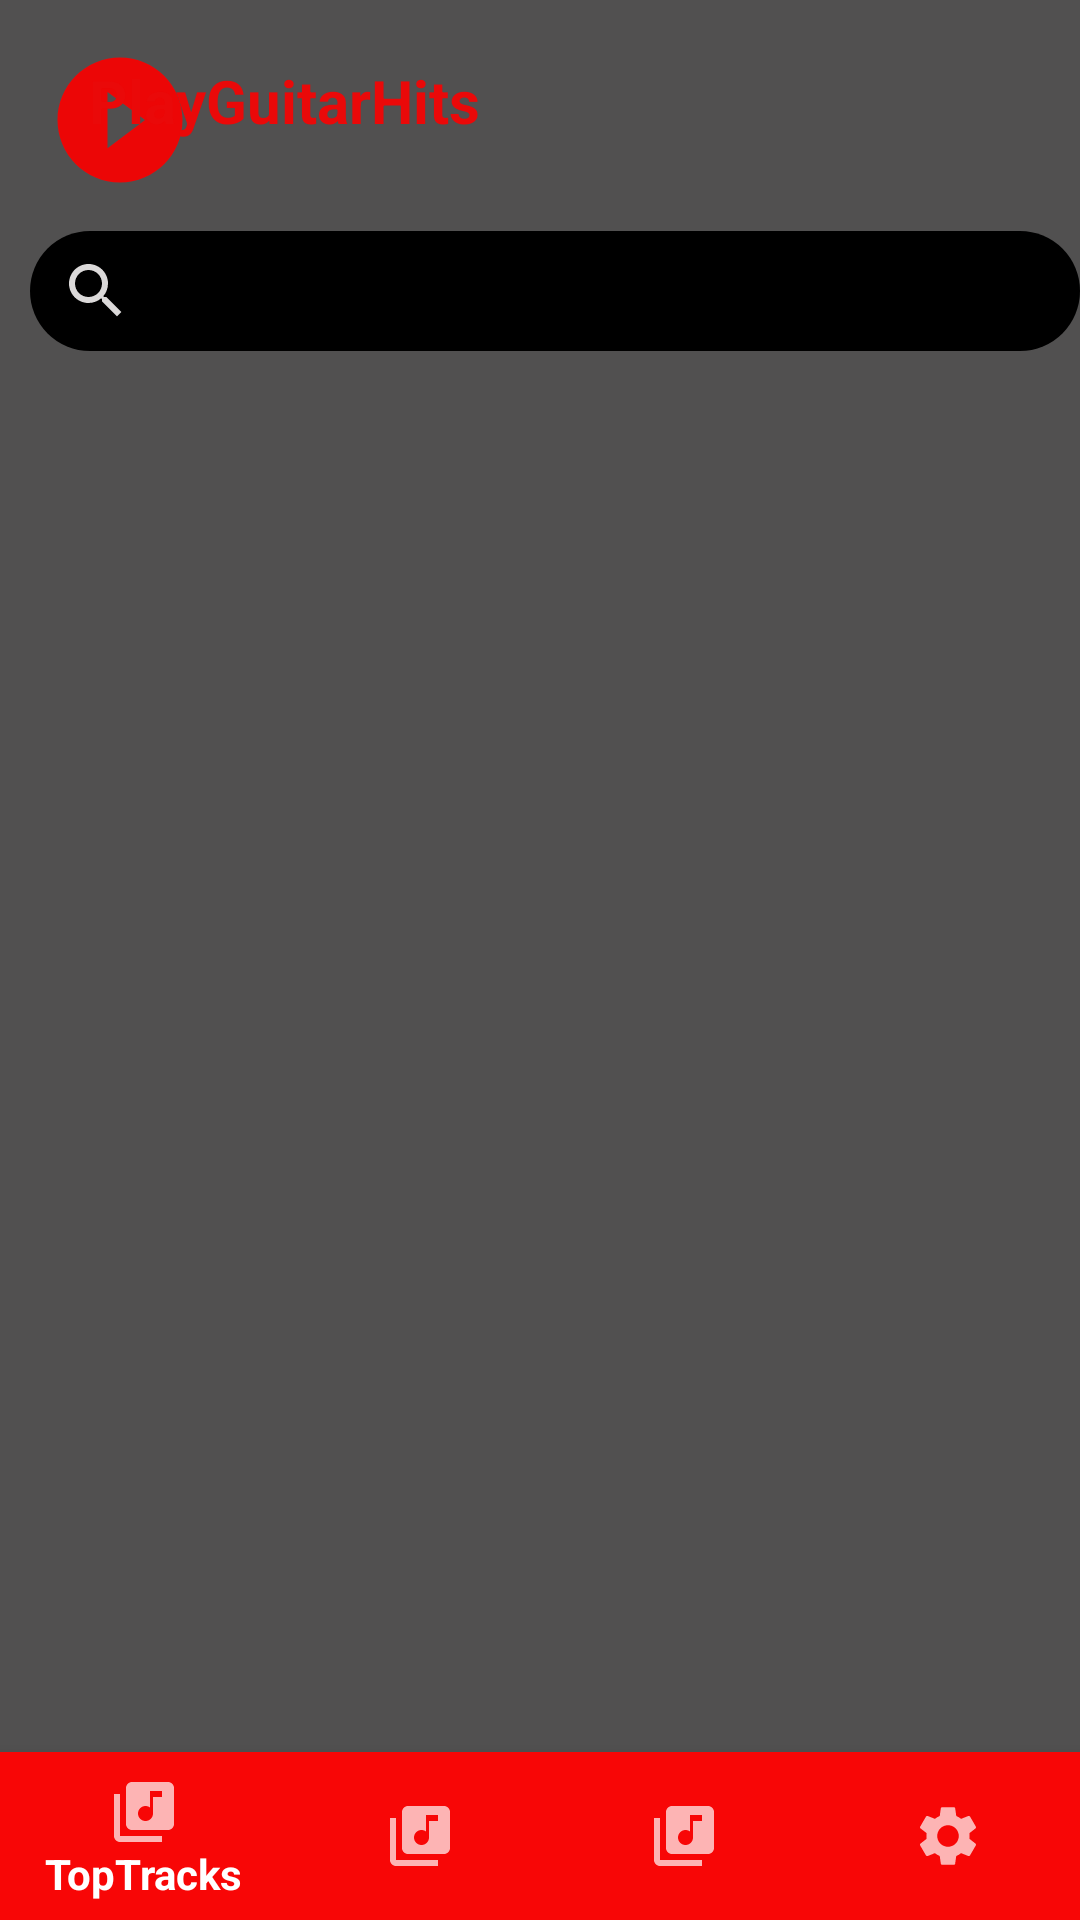

Reconstruct the res/layout file that produces this screen, plus the resources it refers to.
<!-- AndroidManifest.xml: application theme Theme.TopTracksKotlinVersion -->
<!-- res/layout/activity_main.xml -->
<?xml version="1.0" encoding="utf-8"?>
<androidx.constraintlayout.widget.ConstraintLayout xmlns:android="http://schemas.android.com/apk/res/android"
    xmlns:app="http://schemas.android.com/apk/res-auto"
    xmlns:tools="http://schemas.android.com/tools"
    android:layout_width="match_parent"
    android:layout_height="match_parent"
    android:background="#515050"
    tools:context=".View.MainActivity">

    <ImageView
        android:id="@+id/imageView"
        android:layout_width="@dimen/dimen_50dp"
        android:layout_height="@dimen/dimen_50dp"
        android:layout_marginStart="15dp"
        android:layout_marginTop="15dp"
        android:src="@drawable/ic_baseline_play_circle_filled_24"
        app:layout_constraintStart_toStartOf="parent"
        app:layout_constraintTop_toTopOf="parent" />

    <TextView
        android:id="@+id/textView"
        android:layout_width="wrap_content"
        android:layout_height="wrap_content"
        android:layout_marginTop="@dimen/dimen_20dp"
        android:layout_marginEnd="200dp"
        android:text="PlayGuitarHits"
        android:textColor="#EA0909"
        android:textSize="20sp"
        android:textStyle="bold"
        app:layout_constraintEnd_toEndOf="parent"
        app:layout_constraintTop_toTopOf="parent" />

    <TextView
        android:id="@+id/currentUser"
        android:layout_width="wrap_content"
        android:layout_height="wrap_content"
        android:layout_marginTop="@dimen/dimen_30dp"
        android:layout_marginStart="20dp"
        android:text=""
        android:textColor="@color/white"
        android:textSize="20sp"
        android:textStyle="bold"
        app:layout_constraintStart_toEndOf="@id/textView"
        app:layout_constraintTop_toTopOf="parent" />

    <ImageView
        android:id="@+id/profileImage"
        android:layout_width="@dimen/dimen_50dp"
        android:layout_height="@dimen/dimen_50dp"
        android:layout_marginTop="@dimen/dimen_20dp"
        android:layout_marginEnd="@dimen/dimen_20dp"
        app:layout_constraintEnd_toEndOf="parent"
        app:layout_constraintTop_toTopOf="parent"
        />


    <EditText
        android:id="@+id/searchMusic"
        android:layout_width="match_parent"
        android:layout_height="40dp"
        android:layout_marginStart="10dp"
        android:layout_marginTop="@dimen/dimen_30dp"
        android:background="@drawable/custom_search"
        android:drawableLeft="@drawable/ic_baseline_search_24"
        android:ems="10"
        android:inputType="textPersonName"
        android:focusable="false"
        android:paddingLeft="10dp"
        android:singleLine="false"
        app:layout_constraintStart_toStartOf="parent"
        app:layout_constraintTop_toBottomOf="@+id/textView" />

    <FrameLayout
        android:id="@+id/main_container"
        android:layout_width="match_parent"
        android:layout_marginTop="@dimen/dimen_20dp"
        android:layout_height="0dp"
        app:layout_constraintEnd_toEndOf="parent"
        app:layout_constraintStart_toStartOf="parent"
        app:layout_constraintBottom_toTopOf="@id/navigation_bar"
        app:layout_constraintTop_toBottomOf="@id/searchMusic"/>

    <com.google.android.material.bottomnavigation.BottomNavigationView
        android:id="@+id/navigation_bar"
        android:layout_width="match_parent"
        android:layout_height="wrap_content"
        android:layout_gravity="bottom"
        android:background="?android:attr/windowBackground"
        app:itemBackground="@color/red"
        android:foreground="?attr/selectableItemBackground"
        app:itemIconTint="@android:color/white"
        app:itemTextColor="@android:color/white"
        app:menu="@menu/navigation"
        app:layout_constraintEnd_toEndOf="parent"
        app:layout_constraintBottom_toBottomOf="parent"/>

</androidx.constraintlayout.widget.ConstraintLayout>
<!-- resources referenced by this layout -->
<resources>
  <color name="red">#F80606</color>
  <color name="white">#FFFFFFFF</color>
  <dimen name="dimen_20dp">20dp</dimen>
  <dimen name="dimen_30dp">30dp</dimen>
  <dimen name="dimen_50dp">50dp</dimen>
  <!-- drawable custom_search (drawable) -->
  <?xml version="1.0" encoding="utf-8"?>
  <shape xmlns:android="http://schemas.android.com/apk/res/android">
      <corners android:radius="20sp"
          >
  
      </corners>
      <solid android:color="@color/black"/>
  
  </shape>
  <!-- drawable ic_baseline_play_circle_filled_24 (drawable) -->
  <vector android:height="24dp" android:tint="#EC0606"
      android:viewportHeight="24" android:viewportWidth="24"
      android:width="24dp" xmlns:android="http://schemas.android.com/apk/res/android">
      <path android:fillColor="@android:color/white" android:pathData="M12,2C6.48,2 2,6.48 2,12s4.48,10 10,10 10,-4.48 10,-10S17.52,2 12,2zM10,16.5v-9l6,4.5 -6,4.5z"/>
  </vector>
  <!-- drawable ic_baseline_search_24 (drawable) -->
  <vector android:height="24dp" android:tint="#DBD9D9"
      android:viewportHeight="24" android:viewportWidth="24"
      android:width="24dp" xmlns:android="http://schemas.android.com/apk/res/android">
      <path android:fillColor="@android:color/white" android:pathData="M15.5,14h-0.79l-0.28,-0.27C15.41,12.59 16,11.11 16,9.5 16,5.91 13.09,3 9.5,3S3,5.91 3,9.5 5.91,16 9.5,16c1.61,0 3.09,-0.59 4.23,-1.57l0.27,0.28v0.79l5,4.99L20.49,19l-4.99,-5zM9.5,14C7.01,14 5,11.99 5,9.5S7.01,5 9.5,5 14,7.01 14,9.5 11.99,14 9.5,14z"/>
  </vector>
  <style name="Theme.TopTracksKotlinVersion" parent="Theme.AppCompat.DayNight.DarkActionBar">
          
          <item name="colorPrimary">@color/purple_500</item>
          <item name="colorPrimaryVariant">@color/purple_700</item>
          <item name="colorOnPrimary">@color/white</item>
          
          <item name="colorSecondary">@color/teal_200</item>
          <item name="colorSecondaryVariant">@color/teal_700</item>
          <item name="colorOnSecondary">@color/black</item>
          
          <item name="android:statusBarColor" tools:targetApi="l">?attr/colorPrimaryVariant</item>
          
      </style>
  <color name="black">#FF000000</color>
  <color name="purple_500">#FF6200EE</color>
  <color name="purple_700">#FF3700B3</color>
  <color name="teal_200">#FF03DAC5</color>
  <color name="teal_700">#FF018786</color>
</resources>
